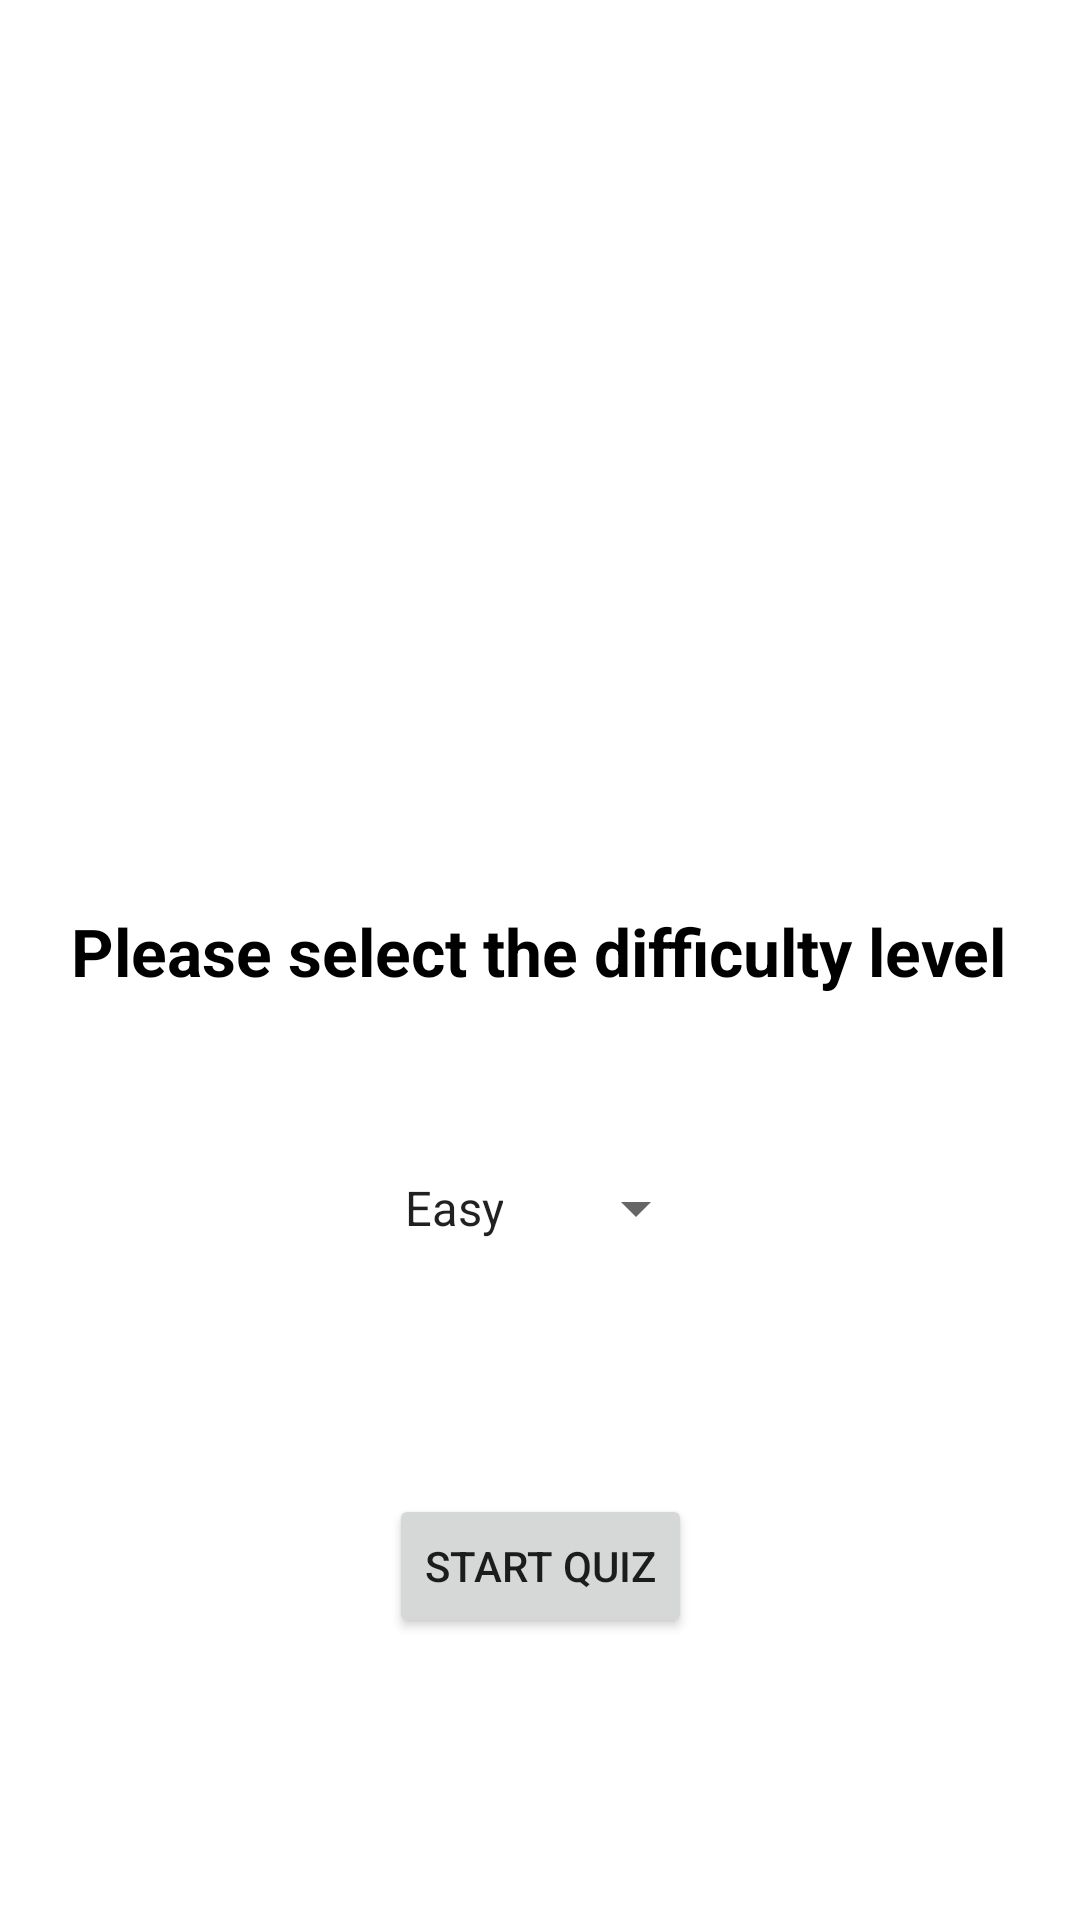

Here is an Android app screen rendered from its layout file. Give the layout XML and the strings, colors and styles it references.
<!-- AndroidManifest.xml: application theme Theme.TriviaSample -->
<!-- res/layout/setup_activity.xml -->
<?xml version="1.0" encoding="utf-8"?>
<androidx.constraintlayout.widget.ConstraintLayout
    xmlns:android="http://schemas.android.com/apk/res/android"
    xmlns:app="http://schemas.android.com/apk/res-auto"
    xmlns:tools="http://schemas.android.com/tools"
    android:layout_width="match_parent"
    android:layout_height="match_parent">

    <ImageView
        android:id="@+id/imageView"
        android:layout_width="match_parent"
        android:layout_height="150dp"
        android:layout_margin="16dp"
        android:layout_marginStart="16dp"
        android:layout_marginLeft="16dp"
        android:layout_marginEnd="16dp"
        android:layout_marginRight="16dp"
        android:contentDescription="@string/logo"
        android:src="@drawable/tivia"
        app:layout_constraintBottom_toBottomOf="parent"
        app:layout_constraintEnd_toEndOf="parent"
        app:layout_constraintHorizontal_bias="0.0"
        app:layout_constraintStart_toStartOf="parent"
        app:layout_constraintTop_toTopOf="parent"
        app:layout_constraintVertical_bias="0.117" />

    <Spinner
        android:id="@+id/spinner_difficulty"
        android:layout_width="wrap_content"
        android:layout_height="50dp"
        android:entries="@array/levels"
        android:gravity="center_horizontal"
        android:textAlignment="center"
        app:layout_constraintBottom_toBottomOf="parent"
        app:layout_constraintEnd_toEndOf="parent"
        app:layout_constraintHorizontal_bias="0.479"
        app:layout_constraintStart_toStartOf="parent"
        app:layout_constraintTop_toBottomOf="@+id/imageView"
        app:layout_constraintVertical_bias="0.427" />

    <TextView
        android:id="@+id/textView"
        android:layout_width="wrap_content"
        android:layout_height="wrap_content"
        android:text="@string/please_select_the_difficulty_level"
        android:textColor="@color/black"
        android:textSize="22sp"
        android:textStyle="bold"
        app:layout_constraintBottom_toTopOf="@+id/spinner_difficulty"
        app:layout_constraintEnd_toEndOf="parent"
        app:layout_constraintHorizontal_bias="0.494"
        app:layout_constraintStart_toStartOf="parent"
        app:layout_constraintTop_toBottomOf="@+id/imageView"
        app:layout_constraintVertical_bias="0.642" />

    <Button
        android:id="@+id/buttonStart"
        android:layout_width="wrap_content"
        android:layout_height="wrap_content"
        android:text="@string/start_quiz"
        app:layout_constraintBottom_toBottomOf="parent"
        app:layout_constraintEnd_toEndOf="parent"
        app:layout_constraintStart_toStartOf="parent"
        app:layout_constraintTop_toBottomOf="@+id/spinner_difficulty"
        app:layout_constraintVertical_bias="0.427" />

    <ProgressBar
        android:id="@+id/progressBar"
        style="?android:attr/progressBarStyle"
        android:layout_width="wrap_content"
        android:visibility="gone"
        android:layout_height="wrap_content"
        app:layout_constraintBottom_toBottomOf="parent"
        app:layout_constraintEnd_toEndOf="parent"
        app:layout_constraintHorizontal_bias="0.498"
        app:layout_constraintStart_toStartOf="parent"
        app:layout_constraintTop_toBottomOf="@+id/spinner_difficulty"
        app:layout_constraintVertical_bias="0.428" />

</androidx.constraintlayout.widget.ConstraintLayout>
<!-- resources referenced by this layout -->
<resources>
  <string-array name="levels">
          <item>Easy</item>
          <item>Medium</item>
          <item>Hard</item>
      </string-array>
  <string name="logo">logo</string>
  <string name="please_select_the_difficulty_level">Please select the difficulty level</string>
  <string name="start_quiz">Start Quiz</string>
  <style name="Theme.TriviaSample" parent="Theme.MaterialComponents.DayNight.DarkActionBar">
          
          <item name="colorPrimary">@color/purple_500</item>
          <item name="colorPrimaryVariant">@color/purple_700</item>
          <item name="colorOnPrimary">@color/white</item>
          
          <item name="colorSecondary">@color/teal_200</item>
          <item name="colorSecondaryVariant">@color/teal_700</item>
          <item name="colorOnSecondary">@color/black</item>
          
          <item name="android:statusBarColor" tools:targetApi="l">?attr/colorPrimaryVariant</item>
          
      </style>
  <!-- not gathered from this repository: default colours our renderer supplied (Android Studio template values) -->
  <color name="purple_500">#FF6200EE</color>
  <color name="purple_700">#FF3700B3</color>
  <color name="teal_200">#FF03DAC5</color>
  <color name="teal_700">#FF018786</color>
  <color name="black">#FF000000</color>
  <color name="white">#FFFFFFFF</color>
</resources>
